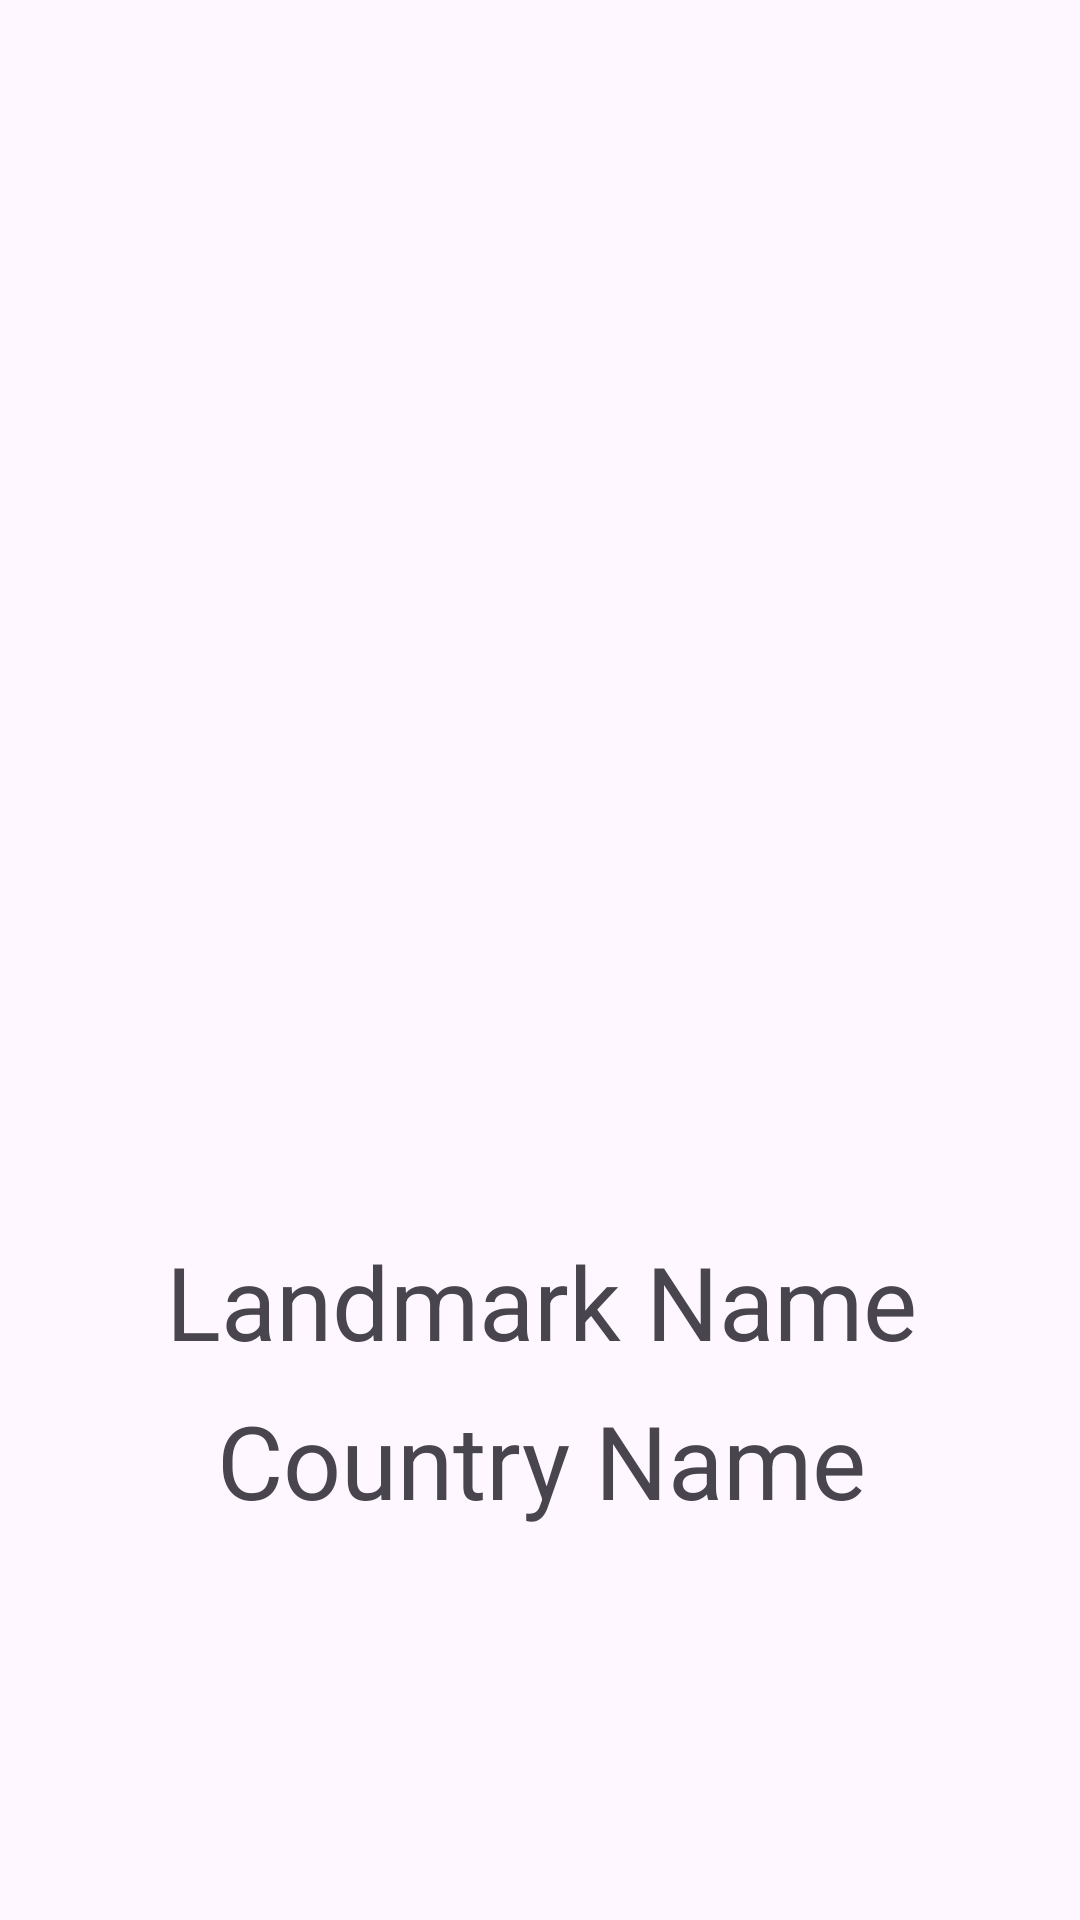

Write the Android layout XML for this screen, with the resource values it uses.
<!-- AndroidManifest.xml: application theme Theme.City_Book_Kotlin -->
<!-- res/layout/activity_details.xml -->
<?xml version="1.0" encoding="utf-8"?>
<androidx.constraintlayout.widget.ConstraintLayout xmlns:android="http://schemas.android.com/apk/res/android"
    xmlns:app="http://schemas.android.com/apk/res-auto"
    xmlns:tools="http://schemas.android.com/tools"
    android:layout_width="match_parent"
    android:layout_height="match_parent"
    tools:context=".DetailsActivity">

    <ImageView
        android:id="@+id/imageView"
        android:layout_width="325dp"
        android:layout_height="358dp"
        android:layout_marginTop="42dp"
        android:layout_marginBottom="6dp"
        android:contentDescription="@string/todo"
        app:layout_constraintBottom_toTopOf="@+id/NameText"
        app:layout_constraintEnd_toEndOf="parent"
        app:layout_constraintStart_toStartOf="parent"
        app:layout_constraintTop_toTopOf="parent"
        app:srcCompat="@drawable/ic_launcher_background"
        tools:ignore="ImageContrastCheck" />

    <TextView
        android:id="@+id/NameText"
        android:layout_width="316dp"
        android:layout_height="60dp"
        android:layout_marginTop="5dp"
        android:text="@string/landmark_name"
        android:textAlignment="center"
        android:textSize="34sp"
        app:layout_constraintBottom_toTopOf="@+id/CountryText"
        app:layout_constraintEnd_toEndOf="parent"
        app:layout_constraintHorizontal_bias="0.505"
        app:layout_constraintStart_toStartOf="parent"
        app:layout_constraintTop_toBottomOf="@+id/imageView"
        app:layout_constraintVertical_bias="0.174"
        tools:ignore="TextSizeCheck" />

    <TextView
        android:id="@+id/CountryText"
        android:layout_width="316dp"
        android:layout_height="60dp"
        android:layout_marginBottom="52dp"
        android:text="@string/country_name"
        android:textAlignment="center"
        android:textSize="34sp"
        app:layout_constraintBottom_toBottomOf="parent"
        app:layout_constraintEnd_toEndOf="parent"
        app:layout_constraintHorizontal_bias="0.505"
        app:layout_constraintStart_toStartOf="parent"
        app:layout_constraintTop_toBottomOf="@+id/imageView"
        tools:ignore="TextSizeCheck" />

</androidx.constraintlayout.widget.ConstraintLayout>
<!-- resources referenced by this layout -->
<resources>
  <string name="country_name">Country Name</string>
  <string name="landmark_name">Landmark Name</string>
  <string name="todo">TODO</string>
  <style name="Theme.City_Book_Kotlin" parent="Base.Theme.City_Book_Kotlin" />
  <style name="Base.Theme.City_Book_Kotlin" parent="Theme.Material3.DayNight.NoActionBar">
          
          
      </style>
</resources>
